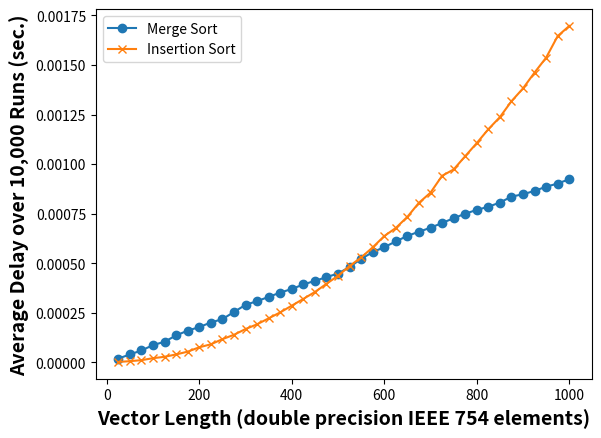

Python code for this plot:
import matplotlib.pyplot as plt
y = [25, 50, 75, 100, 125, 150, 175, 200, 225, 250, 275, 300, 325, 350, 375, 400, 425, 450, 475, 500, 525, 550, 575, 600, 625, 650, 675, 700, 725, 750, 775, 800, 825, 850, 875, 900, 925, 950, 975, 1000]
p1, = plt.plot(y, [0.000019, 0.000040, 0.000060, 0.000087, 0.000104, 0.000136, 0.000160, 0.000178, 0.000201, 0.000218, 0.000254, 0.000290, 0.000309, 0.000330, 0.000352, 0.000370, 0.000393, 0.000411, 0.000430, 0.000448, 0.000481, 0.000522, 0.000556, 0.000581, 0.000610, 0.000638, 0.000659, 0.000679, 0.000703, 0.000727, 0.000750, 0.000769, 0.000785, 0.000806, 0.000836, 0.000848, 0.000865, 0.000886, 0.000902, 0.000924], label='Merge Sort', marker='o')
p2, = plt.plot(y, [0.000002, 0.000006, 0.000011, 0.000021, 0.000028, 0.000040, 0.000054, 0.000076, 0.000091, 0.000117, 0.000139, 0.000168, 0.000192, 0.000222, 0.000252, 0.000286, 0.000320, 0.000355, 0.000396, 0.000437, 0.000486, 0.000529, 0.000580, 0.000637, 0.000678, 0.000734, 0.000805, 0.000856, 0.000941, 0.000973, 0.001040, 0.001106, 0.001176, 0.001237, 0.001317, 0.001382, 0.001462, 0.001537, 0.001646, 0.001697], label='Insertion Sort', marker='x')
# [redacted]

plt.legend(handles=[p1, p2])

plt.ylabel('Average Delay over 10,000 Runs (sec.)', fontsize='14', fontweight='bold')
plt.xlabel('Vector Length (double precision IEEE 754 elements)', fontsize='14', fontweight='bold')
plt.show()